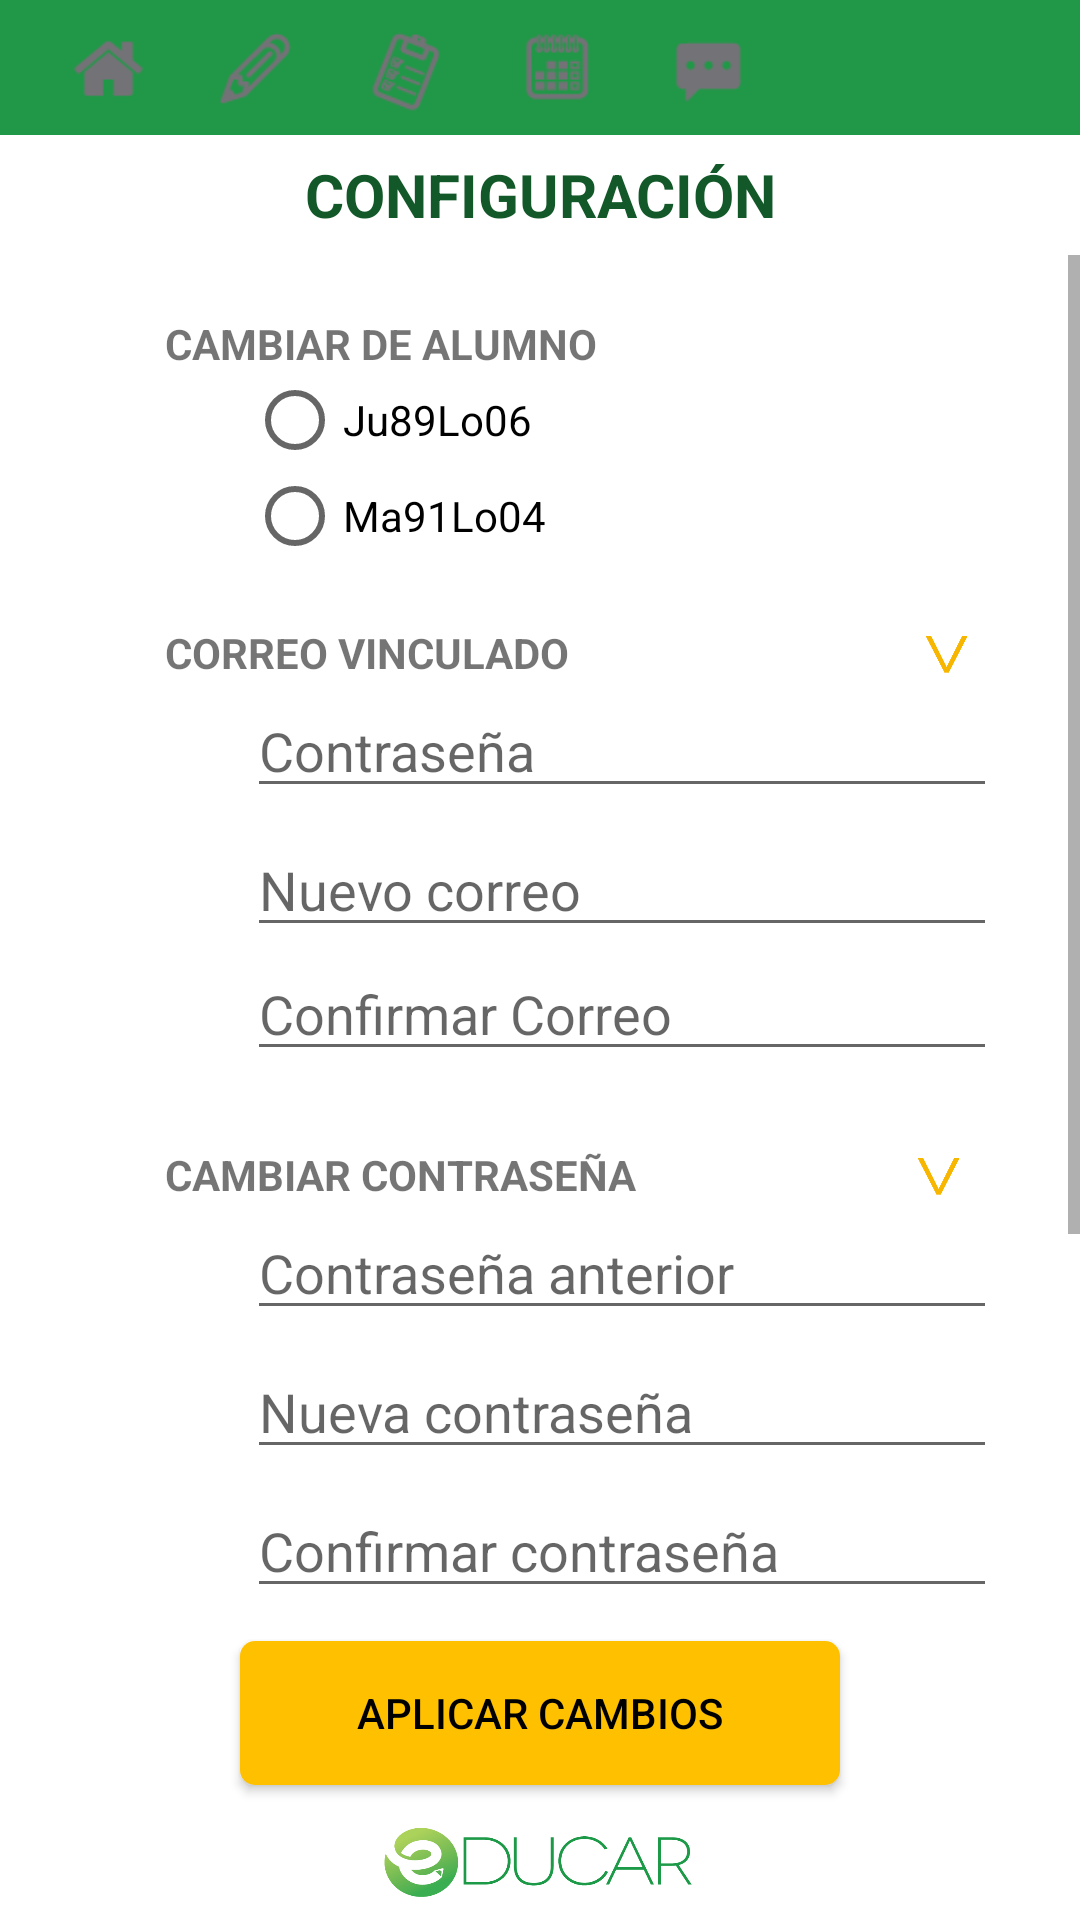

This screen was rendered from an Android layout file. Write that file and the resources it references.
<!-- AndroidManifest.xml: activity theme Theme.AppCompat.Light.NoActionBar -->
<!-- res/layout/activity_config.xml -->
<?xml version="1.0" encoding="utf-8"?>
<LinearLayout xmlns:android="http://schemas.android.com/apk/res/android"
    android:orientation="vertical"
    android:layout_width="match_parent"
    android:layout_height="match_parent"
    android:background="#fff">
    <LinearLayout style="@style/heading"
        android:layout_width="fill_parent"
        android:gravity="center_vertical"
        android:orientation="horizontal"
        android:paddingLeft="20dp">

        <LinearLayout
            android:id="@+id/evhomemenu"
            android:layout_width="30sp"
            android:layout_height="30sp"
            android:background="@drawable/menu_home"
            android:layout_marginRight="20dp"
            android:onClick="MostrarHome"/>
        <LinearLayout
            android:id="@+id/evtareasmenu"
            android:layout_width="30sp"
            android:layout_height="30sp"
            android:background="@mipmap/lapizmenuhover"
            android:layout_marginRight="20dp"
            android:onClick="MostrarTareas"/>
        <LinearLayout
            android:id="@+id/evinformemenu"
            android:layout_width="30sp"
            android:layout_height="30sp"
            android:background="@drawable/menu_informe"
            android:layout_marginRight="20dp"
            android:onClick="MostrarInforme"/>
        <LinearLayout
            android:id="@+id/evcalendariomenu"
            android:layout_width="30sp"
            android:layout_height="30sp"
            android:background="@drawable/menu_calendario"
            android:layout_marginRight="20dp"
            android:onClick="MostrarCalendario"/>
        <LinearLayout
            android:id="@+id/evmensajeriamenu"
            android:layout_width="30sp"
            android:layout_height="30sp"
            android:background="@mipmap/mensajeriamenuhover"
            android:layout_marginRight="80dp"
            android:onClick="MostrarMensajeria"/>
        <LinearLayout
            android:id="@+id/evconfigmenu"
            android:layout_width="30sp"
            android:layout_height="30sp"
            android:background="@mipmap/configicon"
            android:layout_marginRight="10dp"/>

    </LinearLayout>
    <TextView
        android:layout_width="fill_parent"
        android:layout_height="40dp"
        android:text="CONFIGURACIÓN"
        android:textStyle="bold"
        android:textSize="20dp"
        android:gravity="center"
        android:textColor="#125829"/>

    <ScrollView
        android:layout_width="fill_parent"
        android:layout_height="0dp"
        android:layout_weight="1"
        android:paddingLeft="55dp">
        <LinearLayout
            android:layout_width="fill_parent"
            android:layout_height="wrap_content"
            android:gravity="center"
            android:orientation="vertical">
            <TextView
                android:layout_width="fill_parent"
                android:layout_height="wrap_content"
                android:text="CAMBIAR DE ALUMNO"
                android:textStyle="bold"

                android:layout_marginTop="20dp"/>

            <RadioButton
                android:layout_width="250dp"
                android:layout_height="wrap_content"
                android:text="Ju89Lo06"/>
            <RadioButton
                android:layout_width="250dp"
                android:layout_height="wrap_content"
                android:text="Ma91Lo04"/>
            <LinearLayout
                android:layout_width="fill_parent"
                android:layout_height="wrap_content"

                android:layout_marginTop="20dp">

                <TextView
                    android:layout_width="wrap_content"
                    android:layout_height="wrap_content"
                    android:text="CORREO VINCULADO"
                    android:textStyle="bold" />
                <ImageView
                    android:layout_width="20dp"
                    android:layout_height="20dp"
                    android:background="@mipmap/arrowdown"
                    android:layout_marginLeft="115dp"/>

            </LinearLayout>


            <LinearLayout
                android:layout_width="fill_parent"
                android:layout_height="wrap_content"
                android:orientation="vertical"
                android:gravity="center"
                android:visibility="visible">
                <EditText
                    android:layout_width="250dp"
                    android:layout_height="wrap_content"
                    android:hint="Contraseña"
                    android:layout_marginBottom="5dp"/>

                <EditText
                    android:layout_width="250dp"
                    android:layout_height="wrap_content"
                    android:hint="Nuevo correo"/>
                <EditText
                    android:layout_width="250dp"
                    android:layout_height="wrap_content"
                    android:hint="Confirmar Correo"
                    android:inputType="textPassword"
                    android:layout_marginBottom="5dp"/>


            </LinearLayout>


            <LinearLayout
                android:layout_width="fill_parent"
                android:layout_height="wrap_content"
                android:layout_marginTop="20dp">

                <TextView
                    android:layout_width="wrap_content"
                    android:layout_height="wrap_content"
                    android:text="CAMBIAR CONTRASEÑA"
                    android:textStyle="bold" />
                <ImageView
                    android:layout_width="20dp"
                    android:layout_height="20dp"
                    android:background="@mipmap/arrowdown"
                    android:layout_marginLeft="90dp"/>

            </LinearLayout>
            <LinearLayout
                android:layout_width="fill_parent"
                android:layout_height="wrap_content"
                android:orientation="vertical"
                android:gravity="center"
                android:visibility="visible">

                <EditText
                    android:layout_width="250dp"
                    android:layout_height="wrap_content"
                    android:hint="Contraseña anterior"
                    android:inputType="textPassword"
                    android:layout_marginBottom="5dp"/>
                <EditText
                    android:layout_width="250dp"
                    android:layout_height="wrap_content"
                    android:hint="Nueva contraseña"
                    android:inputType="textPassword"
                    android:layout_marginBottom="5dp"/>

                <EditText
                    android:layout_width="250dp"
                    android:layout_height="wrap_content"
                    android:inputType="textPassword"
                    android:hint="Confirmar contraseña"/>


            </LinearLayout>

            <TextView
                android:layout_width="fill_parent"
                android:layout_height="wrap_content"
                android:text="FRECUENCIA DE NOTIFICACIONES"
                android:textStyle="bold"
                android:layout_marginTop="20dp"/>
            <RadioButton
                android:layout_width="250dp"
                android:layout_height="wrap_content"
                android:text="Sonido/Vibración"/>
            <RadioButton
                android:layout_width="250dp"
                android:layout_height="wrap_content"
                android:text="Solo bandeja de notificaciones"/>
            <RadioButton
                android:layout_width="250dp"
                android:layout_height="wrap_content"
                android:text="Ninguna notificacion"/>
            <LinearLayout
                android:layout_width="fill_parent"
                android:layout_height="wrap_content"
                android:layout_marginTop="20dp">

                <TextView
                    android:layout_width="wrap_content"
                    android:layout_height="wrap_content"
                    android:text="REVISAR TUTORIAL"
                    android:textStyle="bold" />
                <ImageView
                    android:layout_width="20dp"
                    android:layout_height="20dp"
                    android:background="@mipmap/arrowdown"
                    android:layout_marginLeft="120dp"/>

            </LinearLayout>

        </LinearLayout>





    </ScrollView>
    <Button
        android:layout_width="200dp"
        android:layout_height="wrap_content"
        android:text="APLICAR CAMBIOS"
        android:background="@drawable/boton_redondo_amarillo"
        android:textColor="#000"
        android:layout_gravity="center"
        android:layout_marginLeft="10dp"
        android:layout_marginRight="10dp"
        android:layout_marginBottom="10dp"
        android:layout_marginTop="10dp"/>

    <RelativeLayout
        android:layout_width="fill_parent"
        android:layout_height="wrap_content"
        android:layout_alignParentBottom="true"
        android:layout_centerHorizontal="true"
        android:gravity="center">

        <ImageView
            android:layout_width="110dp"
            android:layout_height="30dp"
            android:background="@mipmap/educarok"
            android:layout_marginBottom="5dp"/>

    </RelativeLayout>


</LinearLayout>
<!-- resources referenced by this layout -->
<resources>
  <!-- drawable boton_redondo_amarillo (drawable) -->
  <selector xmlns:android="http://schemas.android.com/apk/res/android">
      <item android:state_pressed="true">
          <shape>
              <solid android:color="#FFC000"/>
  
              <corners
                  android:radius="5dp" />
              <padding
                  android:left="10dp"
                  android:top="10dp"
                  android:right="10dp"
                  android:bottom="10dp" />
          </shape>
  
      </item>
  
      <item android:state_focused="true">
          <shape>
              <solid android:color="#FFC000" />  //another custom shape here for focus state
              <corners
                  android:radius="5dp" />
              <padding
                  android:left="10dp"
                  android:top="10dp"
                  android:right="10dp"
                  android:bottom="10dp" />
          </shape>
      </item>
  
      <item>
          <shape>
              <solid android:color="#FFC000"></solid>
  
              <corners
                  android:radius="5dp" />
              <padding
                  android:left="10dp"
                  android:top="10dp"
                  android:right="10dp"
                  android:bottom="10dp" />
          </shape>
  
      </item>
  </selector>
  <!-- drawable menu_calendario (drawable) -->
  <?xml version="1.0" encoding="utf-8"?>
  <selector xmlns:android="http://schemas.android.com/apk/res/android">
      <item android:drawable="@mipmap/calendariomenu"
          android:state_pressed="true" />
      <item android:drawable="@mipmap/calendariomenuhover"
          android:state_focused="true" />
      <item android:drawable="@mipmap/calendariomenuhover" />
  </selector>
  <!-- drawable menu_home (drawable) -->
  <?xml version="1.0" encoding="utf-8"?>
  <selector xmlns:android="http://schemas.android.com/apk/res/android">
      <item android:drawable="@mipmap/homemenu"
          android:state_pressed="true" />
      <item android:drawable="@mipmap/homemenuhover"
          android:state_focused="true" />
      <item android:drawable="@mipmap/homemenuhover" />
  </selector>
  <!-- drawable menu_informe (drawable) -->
  <?xml version="1.0" encoding="utf-8"?>
  <selector xmlns:android="http://schemas.android.com/apk/res/android">
      <item android:drawable="@mipmap/tareasmenu"
          android:state_pressed="true" />
      <item android:drawable="@mipmap/tareasmenuhover"
          android:state_focused="true" />
      <item android:drawable="@mipmap/tareasmenuhover" />
  </selector>
  <!-- mipmap arrowdown: png bitmap (mipmap-mdpi, 1478 bytes) -->
  <!-- mipmap educarok: png bitmap (mipmap-mdpi, 15249 bytes) -->
  <!-- mipmap lapizmenuhover: png bitmap (mipmap-mdpi, 723 bytes) -->
  <!-- mipmap mensajeriamenuhover: png bitmap (mipmap-mdpi, 436 bytes) -->
  <style name="heading">
          <item name="android:layout_height">45dp</item>
          <item name="android:background">#209847</item>
  
      </style>
</resources>
